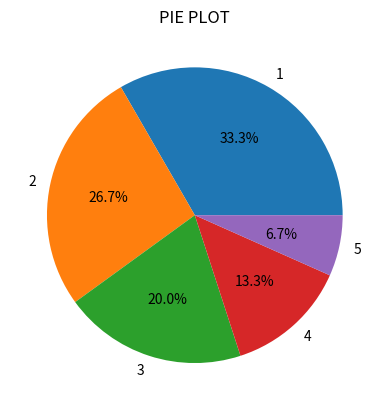

Write the Python code that produced this figure.
import matplotlib.pyplot as plt
import numpy as np

x = [1,2,3,4,5]
y = [5,4,3,2,1]

data1 = np.array(x)

# plt.plot(x,y)
# plt.scatter(x,y)
# plt.bar(x,y)
# plt.boxplot(data1)

plt.pie(y, labels=x, autopct='%1.1f%%')


# plt.xlabel('X-axis')
# plt.ylabel('Y-axis')
plt.title('PIE PLOT')

plt.show()